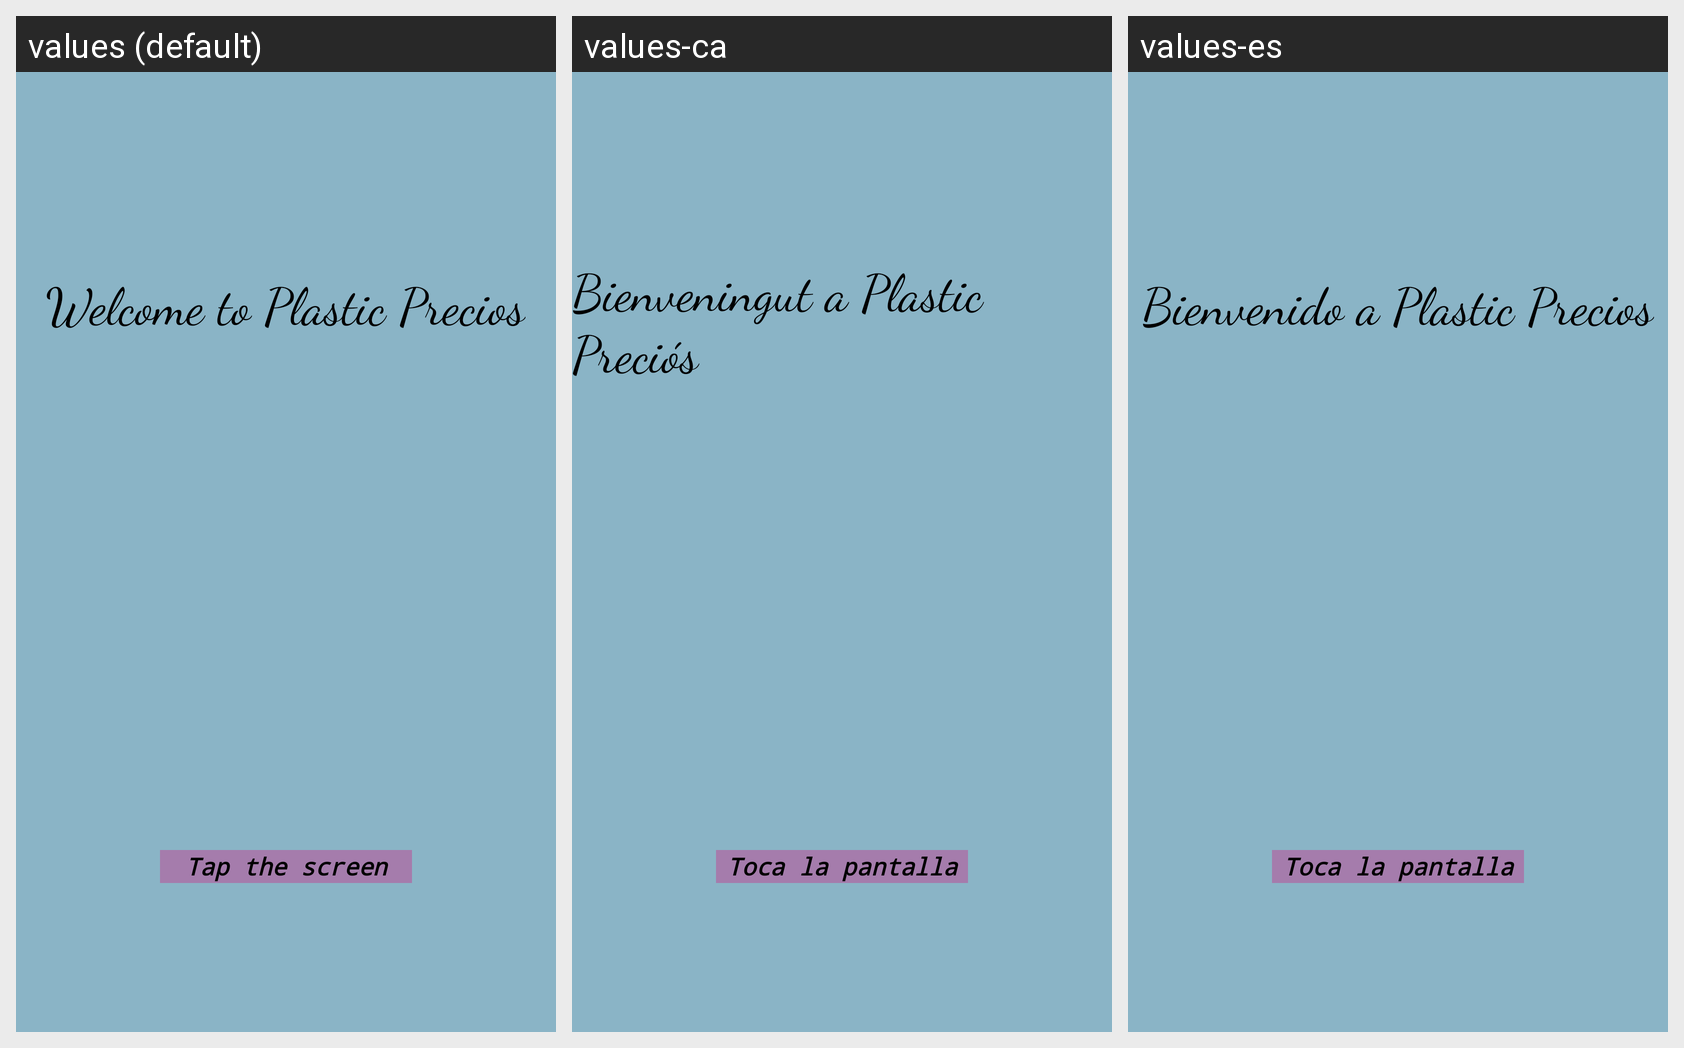

Locale-by-locale string values for the Android screen shown in this grid:
Android screen res/layout/activity_welcome.xml rendered under 3 locales, left to right: values (default), values-ca, values-es. Device: Nexus 5 (rendered at 1080×1920; each locale shown at half size, 540×960, under a caption strip naming it); theme Theme.MyApplication.
Strings drawn on this screen, with the default value and each locale's value (text and hints the layout hard-codes, and strings that could not be matched under every locale, appear in the picture but are not listed):

tap_the_screen
  values: Tap the screen
  values-ca: Toca la pantalla
  values-es: Toca la pantalla

welcome_to_plastic_precios
  values: Welcome to Plastic Precios
  values-ca: Bienveningut a Plastic Preciós
  values-es: Bienvenido a Plastic Precios
